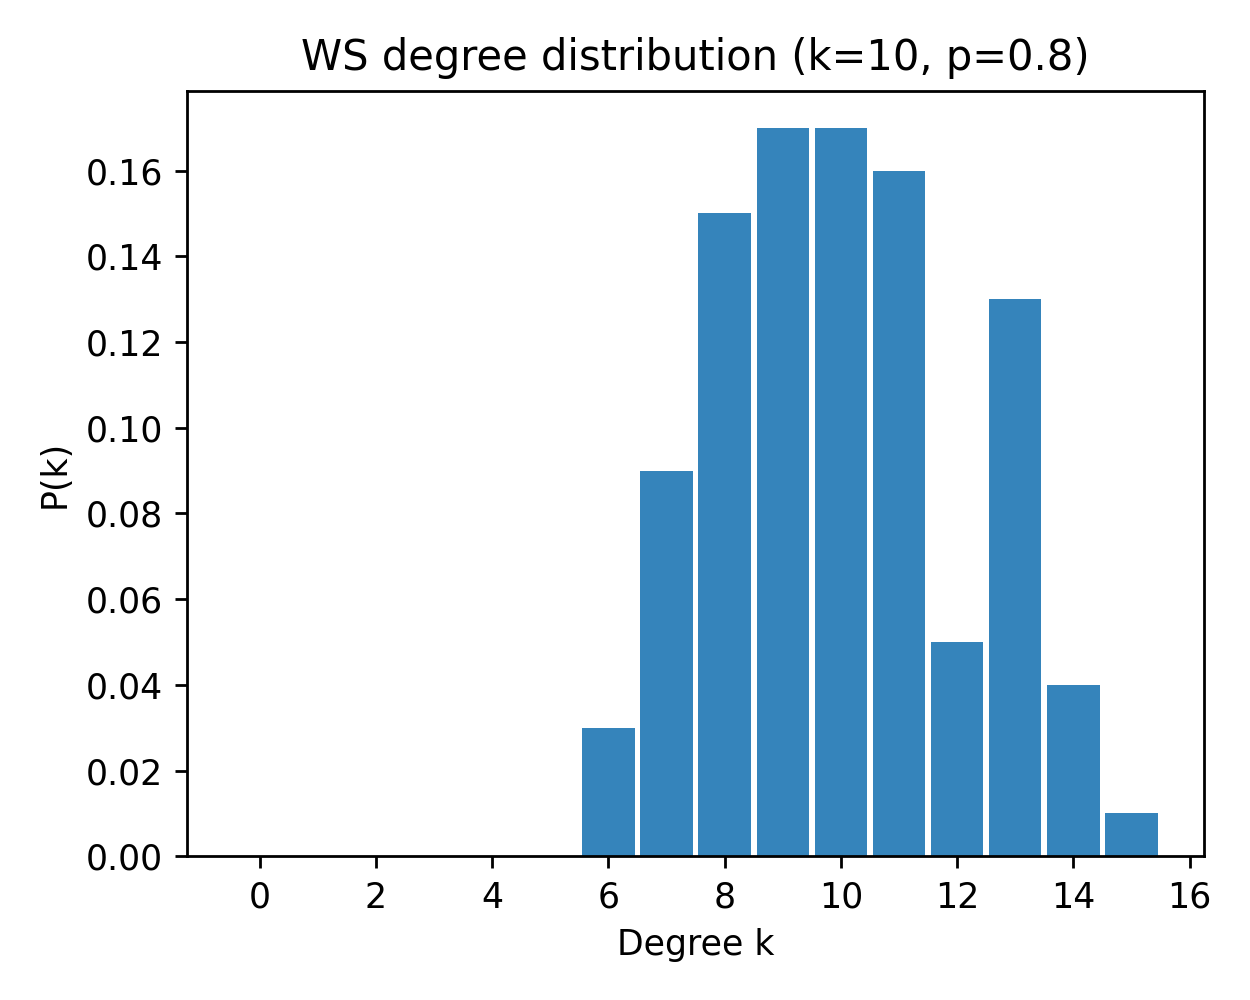

Values plotted in this chart, from the file beside it:
k, pk_mean, pk_sem
0, 0.0, 0.0
1, 0.0, 0.0
2, 0.0, 0.0
3, 0.0, 0.0
4, 0.0, 0.0
5, 0.0, 0.0
6, 0.03, 0.0
7, 0.09, 0.0
8, 0.15, 0.0
9, 0.17, 0.0
10, 0.17, 0.0
11, 0.16, 0.0
12, 0.05, 0.0
13, 0.13, 0.0
14, 0.04, 0.0
15, 0.01, 0.0
